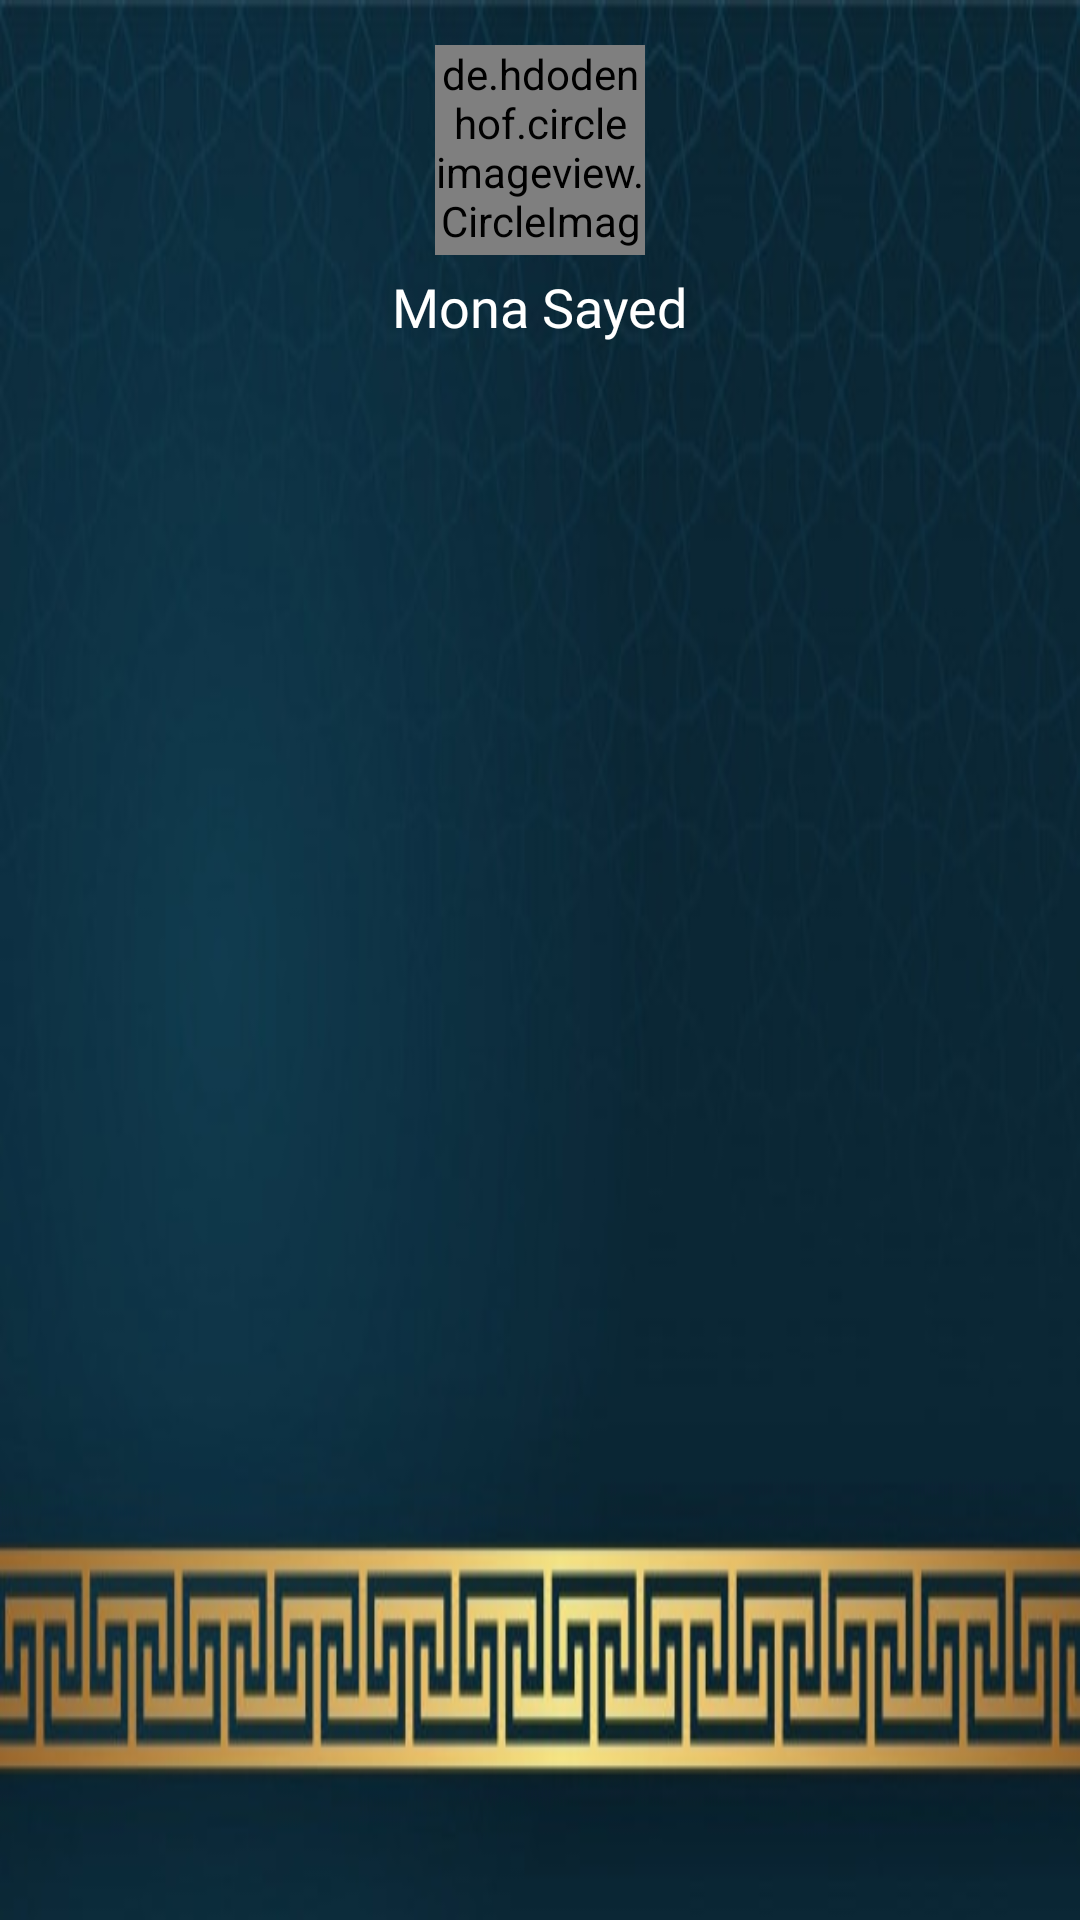

Layout XML and referenced resources for this Android screen:
<!-- AndroidManifest.xml: application theme AppTheme -->
<!-- res/layout/nav_header.xml -->
<?xml version="1.0" encoding="utf-8"?>
<LinearLayout xmlns:android="http://schemas.android.com/apk/res/android"
    android:layout_width="match_parent"
    android:layout_height="170dp"
    android:background="@drawable/islam_background"
    android:orientation="vertical">


    <de.hdodenhof.circleimageview.CircleImageView
        android:layout_width="70dp"
        android:layout_height="70dp"
        android:layout_gravity="center"
        android:layout_marginTop="15dp"
        android:src="@drawable/om_yousif" />

    <TextView
        android:id="@+id/text_nav"
        android:layout_width="wrap_content"
        android:layout_height="wrap_content"
        android:layout_gravity="center"
        android:layout_marginTop="5dp"
        android:fontFamily="@font/reem_kufi_regular"
        android:text="@string/person_name"
        android:textAppearance="@style/TextAppearance.AppCompat.Medium"
        android:textColor="@color/white" />

</LinearLayout>
<!-- resources referenced by this layout -->
<resources>
  <color name="white">#FFF</color>
  <!-- drawable islam_background: jpg bitmap (drawable-v24, 35064 bytes) -->
  <!-- drawable om_yousif: jpg bitmap (drawable-v24, 42344 bytes) -->
  <string name="person_name">Mona Sayed</string>
  <style name="AppTheme" parent="Theme.AppCompat.Light.NoActionBar">
  
          
          
          <item name="colorPrimary">@color/colorPrimary</item>
          <item name="colorPrimaryDark">@color/colorPrimaryDark</item>
          <item name="colorAccent">@color/colorAccent</item>
          <item name="android:windowNoTitle">true</item>
      </style>
  <color name="colorPrimary">#6200EE</color>
  <color name="colorPrimaryDark">#3700B3</color>
  <color name="colorAccent">#03DAC5</color>
</resources>
